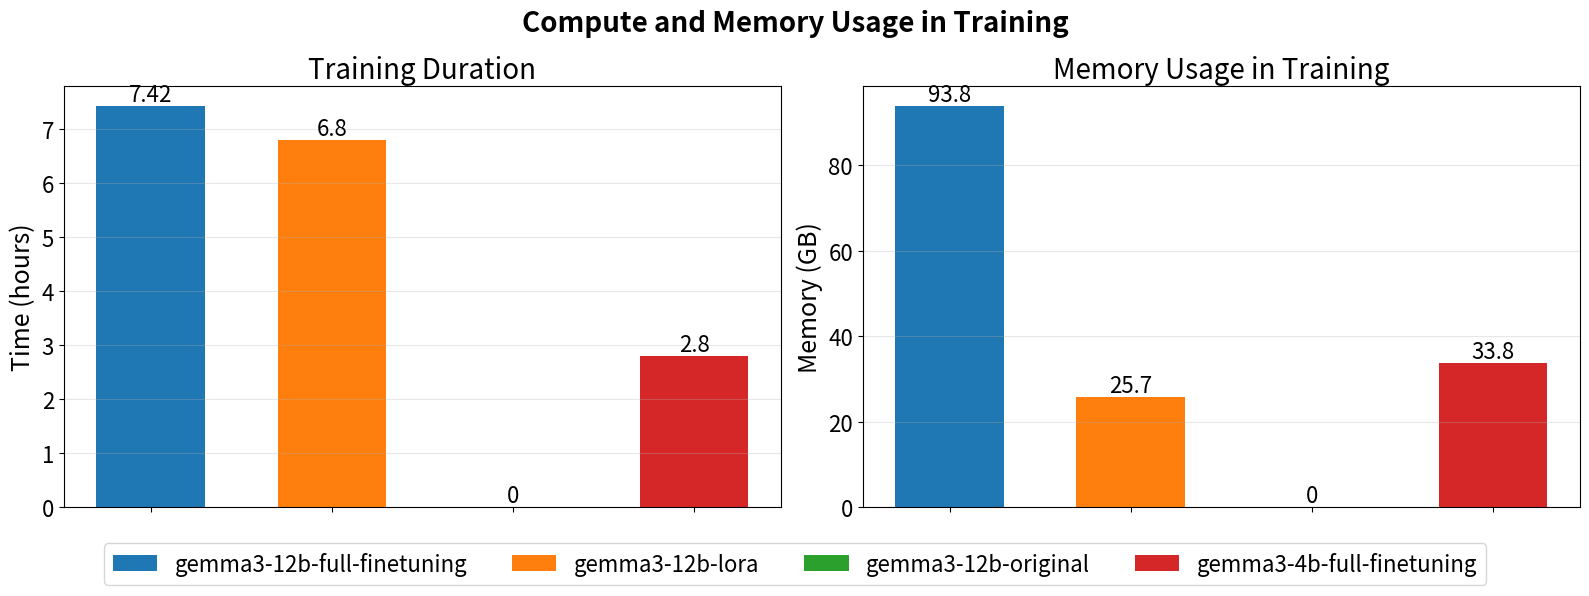

Recreate this plot in Python.
import matplotlib.pyplot as plt
import numpy as np

# Model names
models = [
    'gemma3-12b-full-finetuning',
    'gemma3-12b-lora',
    'gemma3-12b-original',
    'gemma3-4b-full-finetuning',
]

# Data
training_duration = [7.42, 6.8, 0, 2.8]  # hours
memory_usage = [93.8, 25.7, 0, 33.8]  # GB

# Create subplot with 1 row, 2 columns
fig, (ax1, ax2) = plt.subplots(1, 2, figsize=(16, 6))
fig.suptitle('Compute and Memory Usage in Training', fontsize=20, fontweight='bold')

# Bar attributes
x = np.arange(len(models))
width = 0.6
colors = [f'C{i}' for i in range(len(models))]

# First graph: Training Duration
bars1 = ax1.bar(x, training_duration, width, color=colors)
ax1.set_ylabel('Time (hours)', fontsize=18)
ax1.set_title('Training Duration', fontsize=20)
ax1.set_xticks(x)
ax1.set_xticklabels([])
ax1.tick_params(axis='y', labelsize=16)
ax1.grid(axis='y', alpha=0.3)

# Add values on top of bars for training duration
for i, v in enumerate(training_duration):
    ax1.text(i, v, str(v), ha='center', va='bottom', fontsize=16)

# Second graph: Memory Usage
bars2 = ax2.bar(x, memory_usage, width, color=colors)
ax2.set_ylabel('Memory (GB)', fontsize=18)
ax2.set_title('Memory Usage in Training', fontsize=20)
ax2.set_xticks(x)
ax2.set_xticklabels([])
ax2.tick_params(axis='y', labelsize=16)
ax2.grid(axis='y', alpha=0.3)

# Add values on top of bars for memory usage
for i, v in enumerate(memory_usage):
    ax2.text(i, v, str(v), ha='center', va='bottom', fontsize=16)

# Add legend with explicit handles and labels
fig.legend(
    handles=bars1,
    labels=models,
    loc='lower center',
    ncol=4,
    fontsize=16,
)

plt.tight_layout()
plt.subplots_adjust(bottom=0.15)
plt.show()